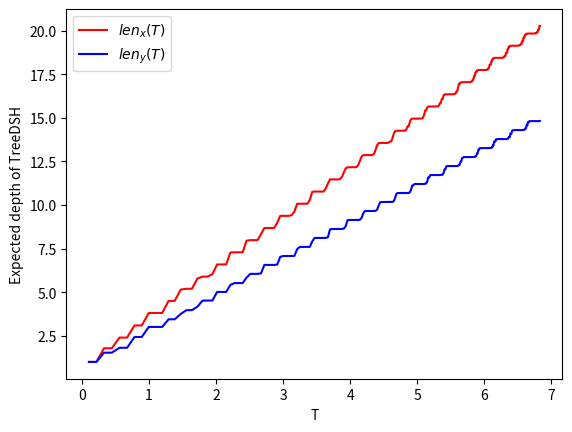

Python code for this plot:
Listthresh=[]
Listnewthresh=[]
ListComplex=[]
ListConstant=[]
Listlenx=[]
Listleny=[]
Listthresh=[]

import numpy as np
p00=0.215
p01=0.0025
p10=0.255
p11=0.5275
q00=(p00+p01)*(p00+p10)
q01=(p11+p01)*(p00+p01)
q10=(p10+p11)*(p10+p00)
q11=(p11+p01)*(p11+p10)
pleftTree = p00/q00
prightTree = p11/q11
rmin=min(q00/p00,q11/p11)
print(rmin)
if p00*p11>p10*p01:
    mu=1
    dmu=1
    while mu>=1:
        mu=mu-1*(q00*(p00/q00)**mu+q11*(p11/q11)**mu-1)/(np.log(p00/q00)*q00*(p00/q00)**mu+np.log(p11/q11)*q11*(p11/q11)**mu)
        dmu=abs(1*(q00*(p00/q00)**mu+q11*(p11/q11)**mu-1)/(np.log(p00/q00)*q00*(p00/q00)**mu+np.log(p11/q11)*q11*(p11/q11)**mu))
        if dmu<0.00001:
            break
                #print(mu)
    treehashh=-1+1+(mu-1)/mu
    print('+',mu)    
else:
    mu=1
    dmu=1
    while mu>=1:
        mu=mu-(q01*(p01/q01)**mu+q10*(p10/q10)**mu-1)/(np.log(p01/q01)*q01*(p01/q01)**mu+np.log(p10/q10)*q10*(p10/q10)**mu)
        dmu=abs((q01*(p01/q01)**mu+q10*(p10/q10)**mu-1)/(np.log(p01/q01)*q01*(p01/q01)**mu+np.log(p10/q10)*q10*(p10/q10)**mu))
        if dmu<0.00001:
            break
                #print(mu)
    treehashh=-1+1+(mu-1)/mu
    print('-',mu)     
print('f',treehashh)      


#
#
#if pleftTree>1 and prightTree>1 :
m=300
for t in range(1, m):   
    thresh = 1+t/10+t**2/100
    newthresh=np.log(thresh)
#    thresh=1.5
    pleftTree = p00/q00
    prightTree = p11/q11


    pleftEval = p00+p01
    prightEval = p10+p11
        
    qleftEval = p00+p10
    qrightEval = p01+p11

    class Node:
        val = 0
        left = None
        right = None

        def __init__(self, v):
            self.val = v
            self.right = None
            self.left = None




    def buildTree(node):
        if node.val > thresh:
            return
    # if node.val*pleftTree > thresh:
        node.left = Node(node.val * pleftTree)
        buildTree(node.left)
   # if node.val*prightTree > thresh:
        node.right = Node(node.val * prightTree)
        buildTree(node.right)


    def eval(sum, node, pr, pl, val, depth):
        if node.left is None and node.right is None:
            return sum+val*(depth-1)
        sl = 0
        sr = 0
        if node.left is not None:
            sl = eval(sum, node.left, pr, pl, val * pl, depth+1)
        if node.right is not None:
            sr = eval(sum, node.right, pr, pl, val * pr, depth+1)
        return sl+sr

    if __name__ == "__main__":
        root = Node(1)
        buildTree(root)


        lenx=eval(0.0, root, prightEval, pleftEval, 1.0,1)
        leny=eval(0.0, root, qrightEval, qleftEval, 1.0,1)
        Listthresh.append(thresh)
        Listnewthresh.append(newthresh)
        Listlenx.append(lenx)
        Listleny.append(leny)
# 
    
    

#
import matplotlib.pyplot as plt
plt.plot(Listnewthresh, Listlenx, 'r-') 
plt.plot(Listnewthresh, Listleny, 'b-') 
plt.xlabel('T')
plt.ylabel('Expected depth of TreeDSH')
plt.legend(['$len_x(T)$','$len_y(T)$'])
